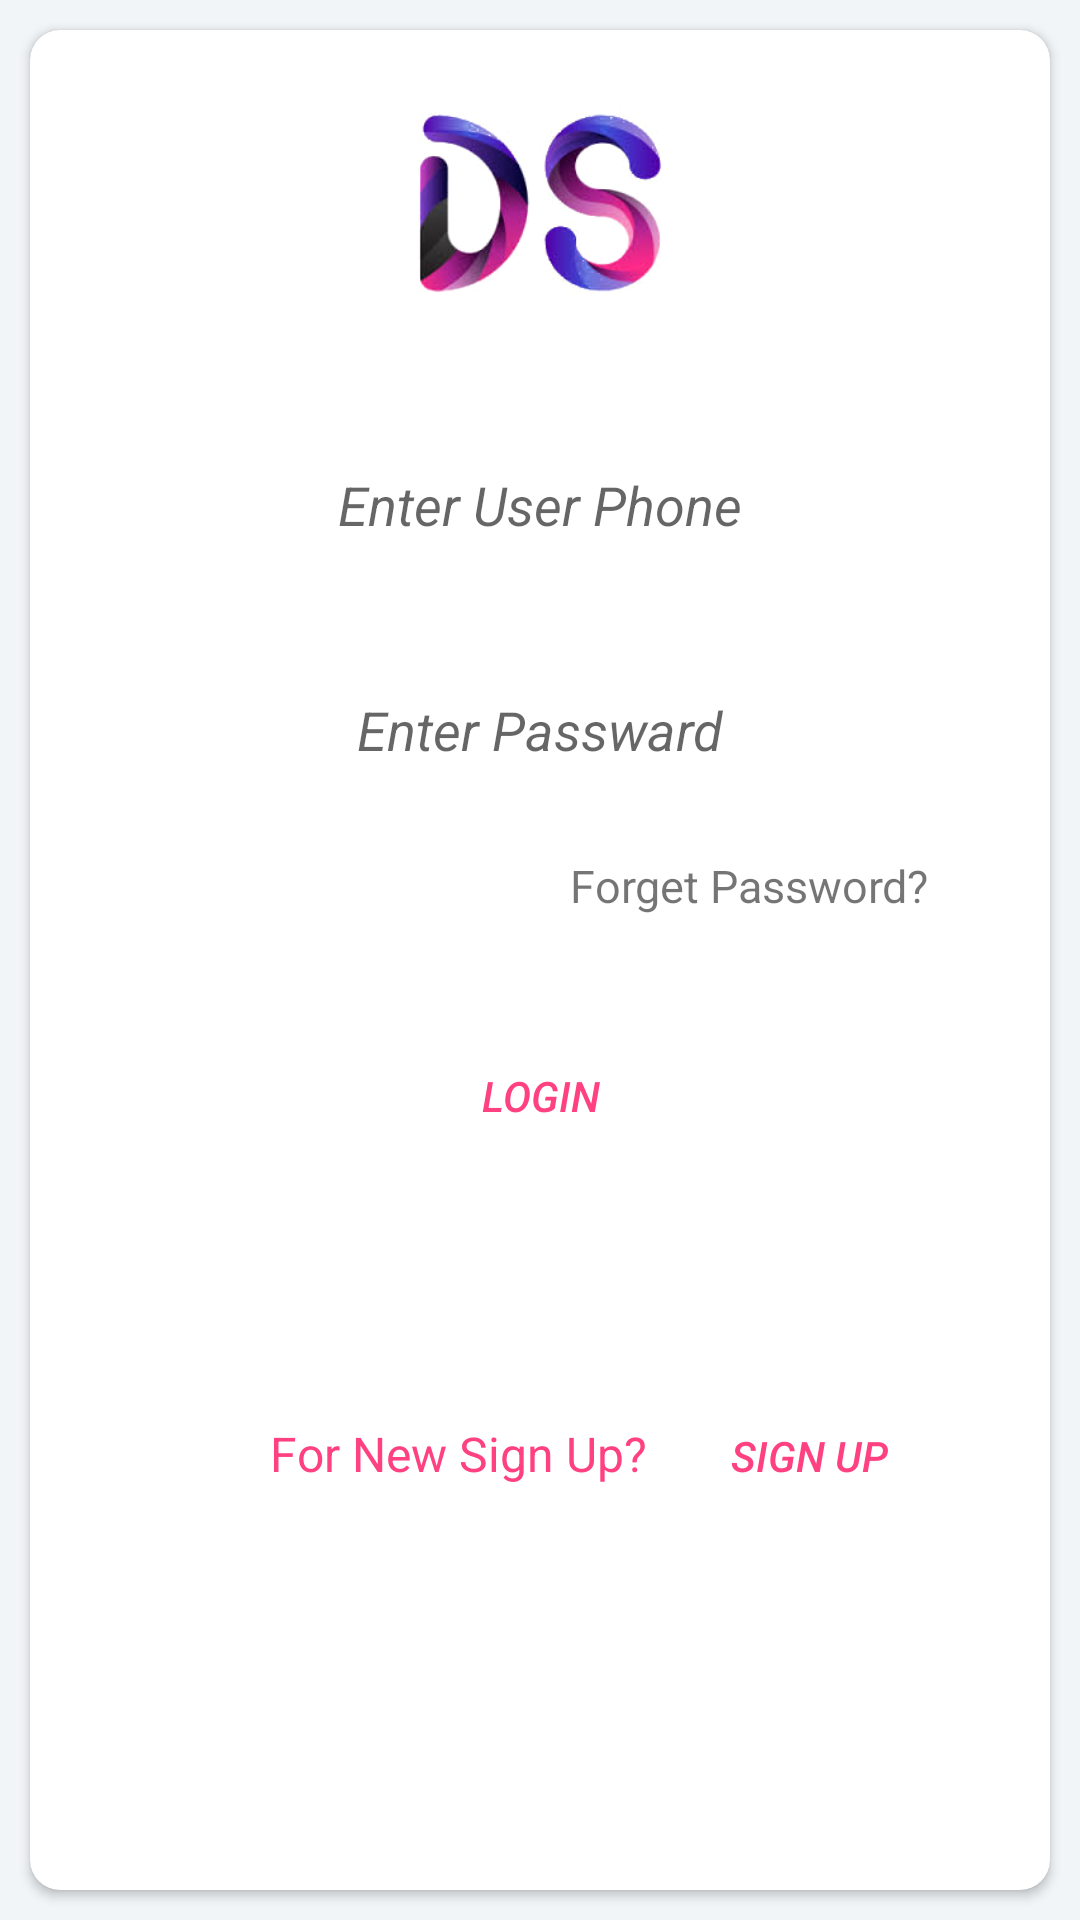

Here is an Android app screen rendered from its layout file. Give the layout XML and the strings, colors and styles it references.
<!-- AndroidManifest.xml: application theme AppTheme -->
<!-- res/layout/activity_main.xml -->
<?xml version="1.0" encoding="utf-8"?>
<LinearLayout xmlns:android="http://schemas.android.com/apk/res/android"
    xmlns:app="http://schemas.android.com/apk/res-auto"
    xmlns:tools="http://schemas.android.com/tools"
    android:background="@color/azur"
    android:id="@+id/Screen1"
    android:layout_width="match_parent"
    android:layout_height="match_parent"
    android:orientation="vertical"
    tools:context="com.example.dell.dishservices.MainActivity">

    <android.support.v7.widget.CardView
        android:layout_width="match_parent"
        android:layout_height="match_parent"

        android:layout_margin="10dp"
        app:cardCornerRadius="10dp">

        <LinearLayout
            android:id="@+id/Screen"
            android:layout_width="match_parent"
            android:layout_height="match_parent"
            android:orientation="vertical">

            <ImageView
                android:id="@+id/icon_image"
                android:layout_width="104dp"
                android:layout_height="95dp"
                android:layout_gravity="center_horizontal"
                android:layout_marginTop="10dp"
                android:src="@drawable/icon" />

            <EditText
                 android:padding="1dp"
                android:layout_width="300dp"
                android:layout_height="35dp"
                android:layout_gravity="center_horizontal"
                android:layout_marginTop="40dp"
                android:hint="Enter User Phone"
                android:id="@+id/Name"
                android:background="@drawable/edittextstyle"
                android:gravity="center_horizontal"

                android:textStyle="italic"
                android:paddingRight="55dp"
                android:paddingLeft="52dp"
                />
            <EditText

                android:layout_width="300dp"
                android:layout_height="35dp"
                android:layout_gravity="center_horizontal"
                android:layout_marginTop="40dp"
                android:hint="Enter Passward"
                android:id="@+id/Passward"
                android:background="@drawable/edittextstyle"
                android:gravity="center_horizontal"
              android:padding="1dp"
                android:textStyle="italic"
                android:paddingRight="20dp"
                />

            <TextView
                android:id="@+id/forgetp"
                android:layout_width="wrap_content"
                android:layout_height="wrap_content"
                android:text="Forget Password?"
                android:layout_marginLeft="180dp"
                android:layout_marginTop="20dp"
                android:textSize="15dp"
                />

            <Button
                android:id="@+id/Login"
                android:layout_width="wrap_content"
                android:layout_height="40dp"
                android:layout_marginTop="40dp"
                android:layout_gravity="center_horizontal"
                android:background="@drawable/edittextstyle"
                android:text="Login"
                android:padding="1dp"
                android:textColor="@color/colorAccent"
                android:textStyle="italic"
                />

            <LinearLayout
                android:layout_width="match_parent"
                android:layout_height="match_parent"
                android:orientation="horizontal"
                >

<TextView
    android:layout_width="wrap_content"
    android:layout_height="wrap_content"
    android:text="For New Sign Up?"
    android:textColor="@color/colorAccent"
    android:layout_marginTop="80dp"
    android:paddingLeft="80dp"
    android:textSize="16dp"/>
                <Button
                    android:id="@+id/Sign_up"
                    android:layout_width="wrap_content"
                    android:layout_height="40dp"
                    android:layout_marginTop="80dp"
                    android:text="Sign Up"
                    android:layout_marginLeft="10dp"
                    android:textStyle="italic"
                    android:textColor="@color/colorAccent"
                    android:background="@drawable/edittextstyle"
                   android:padding="1dp"
                    />

            </LinearLayout>
        </LinearLayout>
    </android.support.v7.widget.CardView>
</LinearLayout>
<!-- resources referenced by this layout -->
<resources>
  <color name="azur">#f1f5f8</color>
  <color name="colorAccent">#FF4081</color>
  <!-- drawable icon: png bitmap (drawable-v24, 44284 bytes) -->
  <style name="AppTheme" parent="Theme.AppCompat.Light.NoActionBar">
          
          <item name="colorPrimary">@color/colorPrimary</item>
          <item name="colorPrimaryDark">@color/colorPrimaryDark</item>
          <item name="colorAccent">@color/colorAccent</item>
      </style>
  <color name="colorPrimary">#ffffff</color>
  <color name="colorPrimaryDark">#D81B60</color>
</resources>
